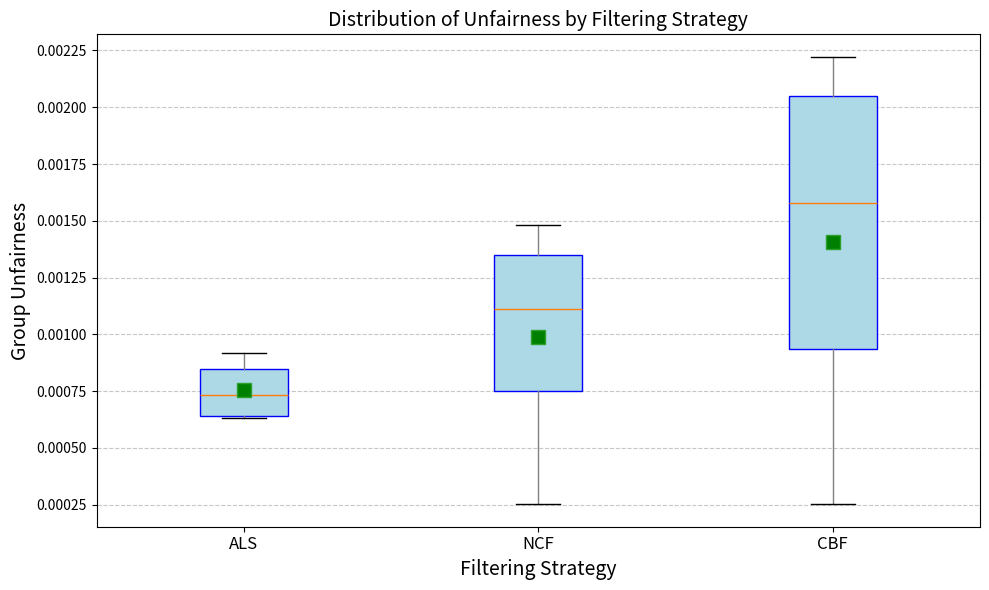

The script that saved this image:
import matplotlib.pyplot as plt
import numpy as np

# Dados de injustiça para cada estratégia e configuração de agrupamento
dados = {
    'ALS': [0.0006405, 0.0006335, 0.0008252, 0.0009184],
    'NCF': [0.0002518, 0.0009184, 0.0013087, 0.0014805],
    'CBF': [0.0011641, 0.0022225, 0.0002542, 0.0019898]
}

# Convertendo dados para formato adequado para boxplot
dados_boxplot = [dados['ALS'], dados['NCF'], dados['CBF']]

# Nomes para os eixos X
estrategias = ['ALS', 'NCF', 'CBF']

# Criando o gráfico de caixa
plt.figure(figsize=(10, 6))

# Personalizando as cores
colors = ['skyblue', 'salmon', 'lightgreen']

# Criando o boxplot com cores personalizadas
plt.boxplot(dados_boxplot, labels=estrategias, patch_artist=True, showmeans=True,
            boxprops=dict(facecolor='lightblue', color='blue'),
            whiskerprops=dict(color='gray'),
            capprops=dict(color='black'),
            flierprops=dict(marker='o', markerfacecolor='red', markersize=8, linestyle='none'),
            meanprops=dict(marker='s', markerfacecolor='green', markersize=10))

plt.xticks(fontsize=12)

# Adicionando título e rótulos aos eixos
plt.title('Distribution of Unfairness by Filtering Strategy', fontsize=14)
plt.ylabel('Group Unfairness', fontsize=14)
plt.xlabel('Filtering Strategy', fontsize=14)
plt.grid(axis='y', linestyle='--', alpha=0.7)

# Mostrando o gráfico
plt.tight_layout()
plt.show()
